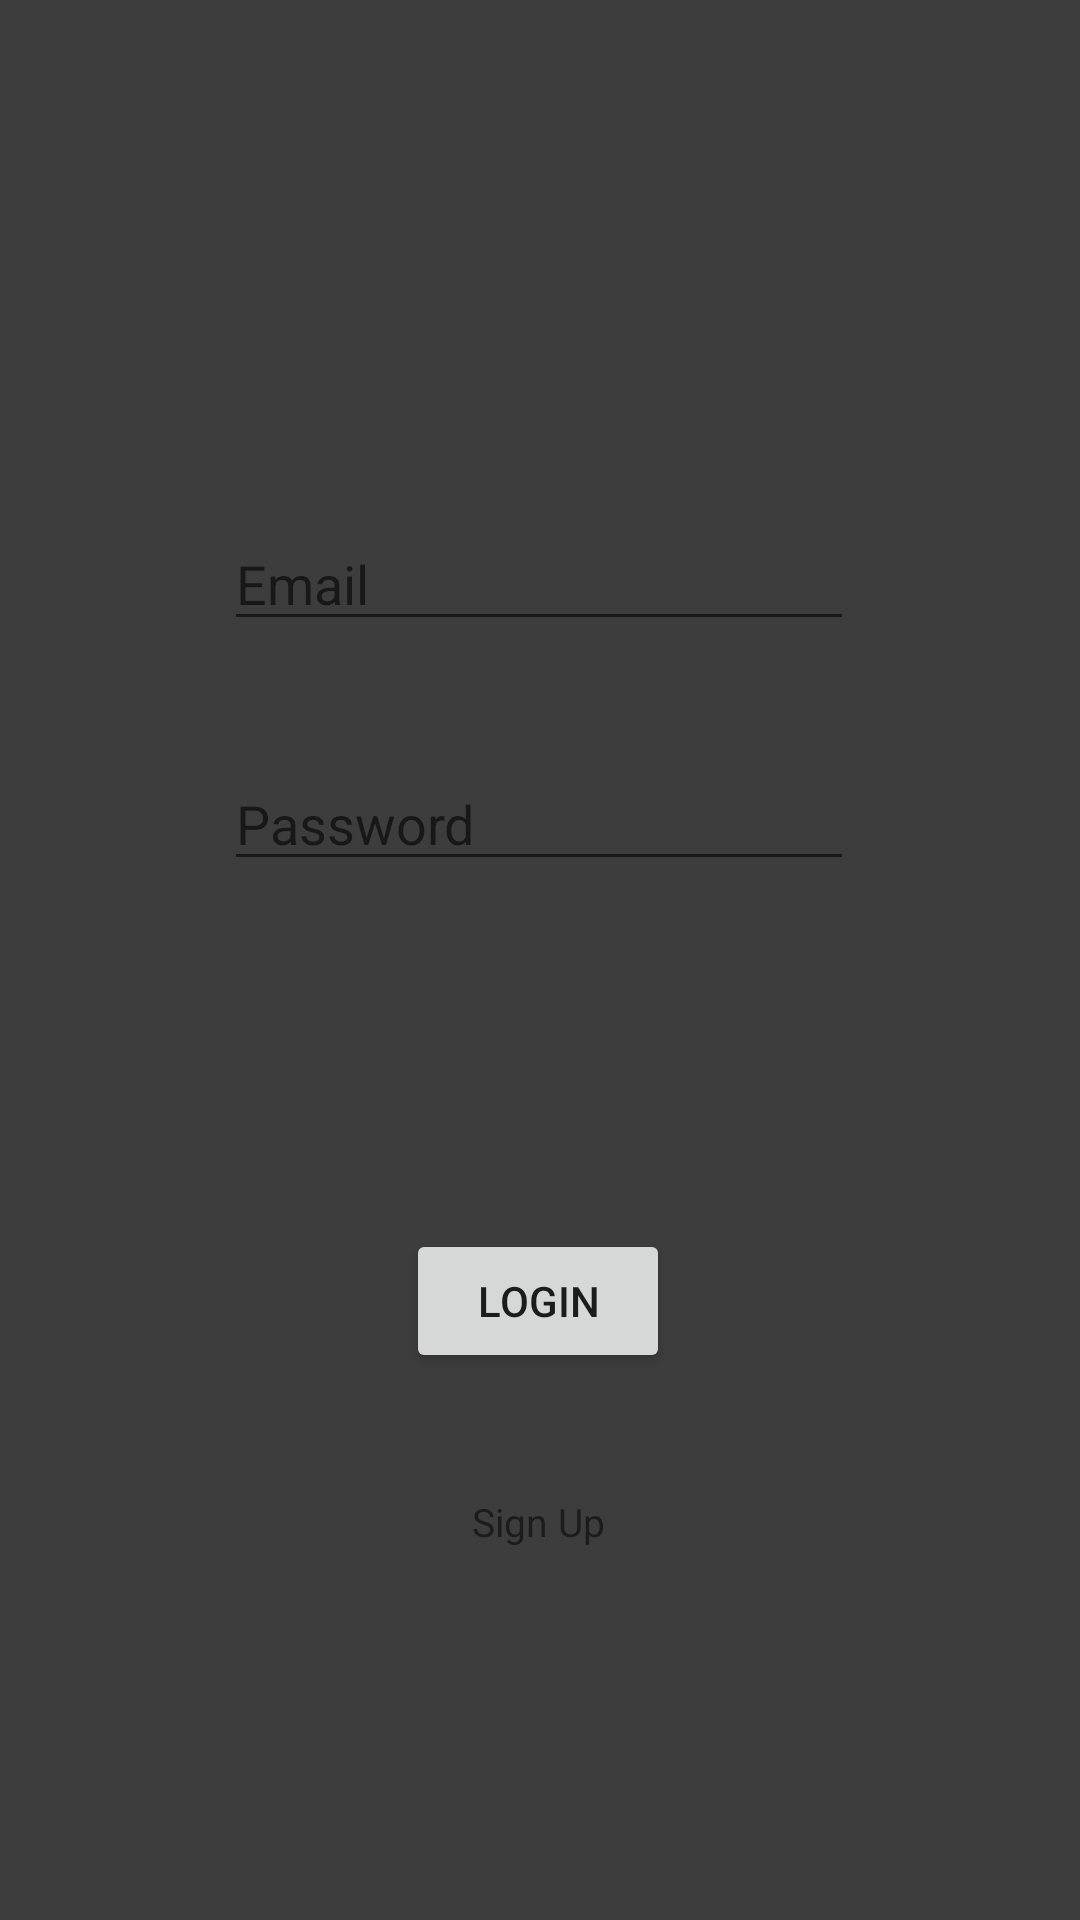

Layout XML and referenced resources for this Android screen:
<!-- AndroidManifest.xml: application theme Theme.Myproject -->
<!-- res/layout/activity_main.xml -->
<?xml version="1.0" encoding="utf-8"?>

<androidx.constraintlayout.widget.ConstraintLayout xmlns:android="http://schemas.android.com/apk/res/android"
    xmlns:app="http://schemas.android.com/apk/res-auto"
    xmlns:tools="http://schemas.android.com/tools"
    android:layout_width="match_parent"
    android:background="#3D3D3D"
    android:layout_height="match_parent"
    tools:context=".MainActivity">

    <EditText
        android:id="@+id/PTname"
        android:layout_width="wrap_content"
        android:layout_height="wrap_content"
        android:ems="10"
        android:hint="Email"
        android:inputType="textPersonName"
        app:layout_constraintBottom_toBottomOf="parent"
        app:layout_constraintEnd_toEndOf="parent"
        app:layout_constraintHorizontal_bias="0.497"
        app:layout_constraintStart_toStartOf="parent"
        app:layout_constraintTop_toTopOf="parent"
        app:layout_constraintVertical_bias="0.288" />

    <EditText
        android:id="@+id/Ppassword"
        android:layout_width="wrap_content"
        android:layout_height="wrap_content"
        android:layout_marginTop="24dp"
        android:ems="10"
        android:hint="Password"
        android:inputType="textPassword"
        app:layout_constraintBottom_toBottomOf="parent"
        app:layout_constraintEnd_toEndOf="parent"
        app:layout_constraintHorizontal_bias="0.497"
        app:layout_constraintStart_toStartOf="parent"
        app:layout_constraintTop_toBottomOf="@+id/PTname"
        app:layout_constraintVertical_bias="0.041" />

    <Button
        android:id="@+id/BTlogin"
        android:layout_width="wrap_content"
        android:layout_height="wrap_content"
        android:layout_marginTop="116dp"
        android:text="Login"
        app:layout_constraintBottom_toBottomOf="parent"
        app:layout_constraintEnd_toEndOf="parent"
        app:layout_constraintHorizontal_bias="0.498"
        app:layout_constraintStart_toStartOf="parent"
        app:layout_constraintTop_toBottomOf="@+id/Ppassword"
        app:layout_constraintVertical_bias="0.0" />

    <TextView
        android:id="@+id/TVinfo"
        android:layout_width="wrap_content"
        android:layout_height="wrap_content"
        android:text="                                             "
        app:layout_constraintBottom_toTopOf="@+id/BTlogin"
        app:layout_constraintEnd_toEndOf="parent"
        app:layout_constraintStart_toStartOf="parent"
        app:layout_constraintTop_toBottomOf="@+id/Ppassword" />

    <TextView
        android:id="@+id/TVsingup"
        android:layout_width="wrap_content"
        android:layout_height="wrap_content"
        android:layout_marginTop="28dp"
        android:text="Sign Up"
        android:textSize="13dp"
        app:layout_constraintBottom_toBottomOf="parent"
        app:layout_constraintEnd_toEndOf="parent"
        app:layout_constraintHorizontal_bias="0.498"
        app:layout_constraintStart_toStartOf="parent"
        app:layout_constraintTop_toBottomOf="@+id/BTlogin"
        app:layout_constraintVertical_bias="0.092" />

</androidx.constraintlayout.widget.ConstraintLayout>
<!-- resources referenced by this layout -->
<resources>
  <style name="Theme.Myproject" parent="Theme.MaterialComponents.DayNight.DarkActionBar">
          
          <item name="colorPrimary">@color/purple_500</item>
          <item name="colorPrimaryVariant">@color/purple_700</item>
          <item name="colorOnPrimary">@color/white</item>
          
          <item name="colorSecondary">@color/teal_200</item>
          <item name="colorSecondaryVariant">@color/teal_700</item>
          <item name="colorOnSecondary">@color/black</item>
          
          <item name="android:statusBarColor" tools:targetApi="l">?attr/colorPrimaryVariant</item>
          
      </style>
  <!-- not gathered from this repository: default colours our renderer supplied (Android Studio template values) -->
  <color name="purple_500">#FF6200EE</color>
  <color name="purple_700">#FF3700B3</color>
  <color name="teal_200">#FF03DAC5</color>
  <color name="teal_700">#FF018786</color>
  <color name="black">#FF000000</color>
  <color name="white">#FFFFFFFF</color>
</resources>
